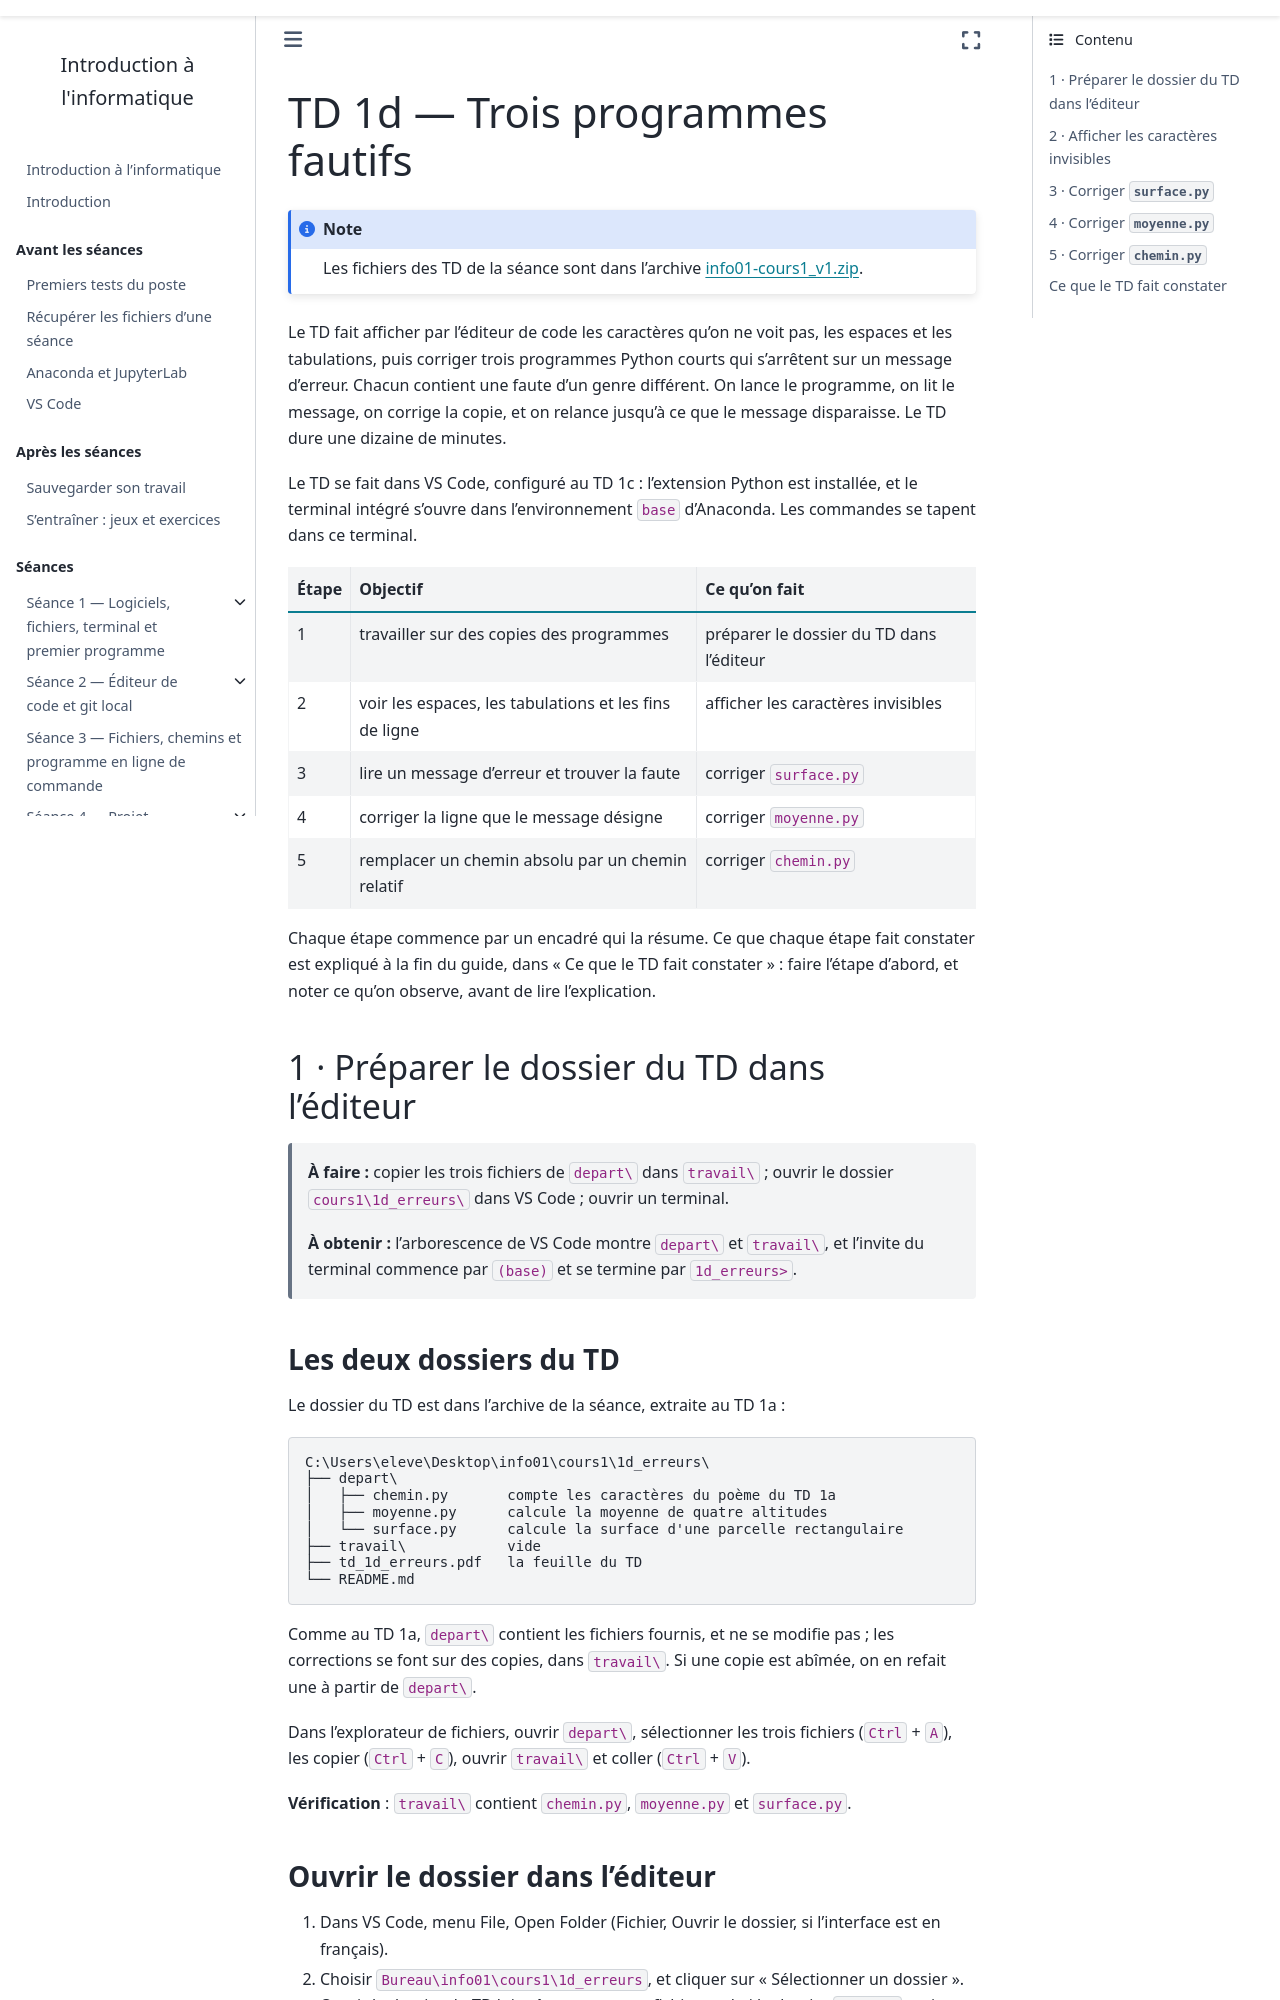

repository: geodata-ing1-info-01/cours-info-01 · page: cours1/notebook/td/1d_erreurs/guide.html · generator: sphinx

---
title: "TD 1d — Trois programmes fautifs"
subtitle: Guide détaillé, étape par étape
jupytext:
  text_representation:
    extension: .md
    format_name: myst
kernelspec:
  name: python3
  display_name: Python 3
---

Le TD fait afficher par l'éditeur de code les caractères qu'on ne voit pas,
les espaces et les tabulations, puis corriger trois programmes Python courts
qui s'arrêtent sur un message d'erreur. Chacun contient une faute d'un genre
différent. On lance le programme, on lit le message, on corrige la copie, et
on relance jusqu'à ce que le message disparaisse. Le TD dure une dizaine de
minutes.

Le TD se fait dans VS Code, configuré au TD 1c : l'extension Python est
installée, et le terminal intégré s'ouvre dans l'environnement `base`
d'Anaconda. Les commandes se tapent dans ce terminal.

| Étape | Objectif | Ce qu'on fait |
|---|---|---|
| 1 | travailler sur des copies des programmes | préparer le dossier du TD dans l'éditeur |
| 2 | voir les espaces, les tabulations et les fins de ligne | afficher les caractères invisibles |
| 3 | lire un message d'erreur et trouver la faute | corriger `surface.py` |
| 4 | corriger la ligne que le message désigne | corriger `moyenne.py` |
| 5 | remplacer un chemin absolu par un chemin relatif | corriger `chemin.py` |

Chaque étape commence par un encadré qui la résume. Ce que chaque étape fait
constater est expliqué à la fin du guide, dans « Ce que le TD fait
constater » : faire l'étape d'abord, et noter ce qu'on observe, avant de lire
l'explication.

## 1 · Préparer le dossier du TD dans l'éditeur

> **À faire :** copier les trois fichiers de `depart\` dans `travail\` ;
> ouvrir le dossier `cours1\1d_erreurs\` dans VS Code ; ouvrir un terminal.
>
> **À obtenir :** l'arborescence de VS Code montre `depart\` et `travail\`,
> et l'invite du terminal commence par `(base)` et se termine par
> `1d_erreurs>`.

### Les deux dossiers du TD

Le dossier du TD est dans l'archive de la séance, extraite au TD 1a :

```text
C:\Users\eleve\Desktop\info01\cours1\1d_erreurs\
├── depart\
│   ├── chemin.py       compte les caractères du poème du TD 1a
│   ├── moyenne.py      calcule la moyenne de quatre altitudes
│   └── surface.py      calcule la surface d'une parcelle rectangulaire
├── travail\            vide
├── td_1d_erreurs.pdf   la feuille du TD
└── README.md
```

Comme au TD 1a, `depart\` contient les fichiers fournis, et ne se modifie
pas ; les corrections se font sur des copies, dans `travail\`. Si une copie
est abîmée, on en refait une à partir de `depart\`.

Dans l'explorateur de fichiers, ouvrir `depart\`, sélectionner les trois
fichiers (`Ctrl` + `A`), les copier (`Ctrl` + `C`), ouvrir `travail\` et
coller (`Ctrl` + `V`).

**Vérification** : `travail\` contient `chemin.py`, `moyenne.py` et
`surface.py`.
